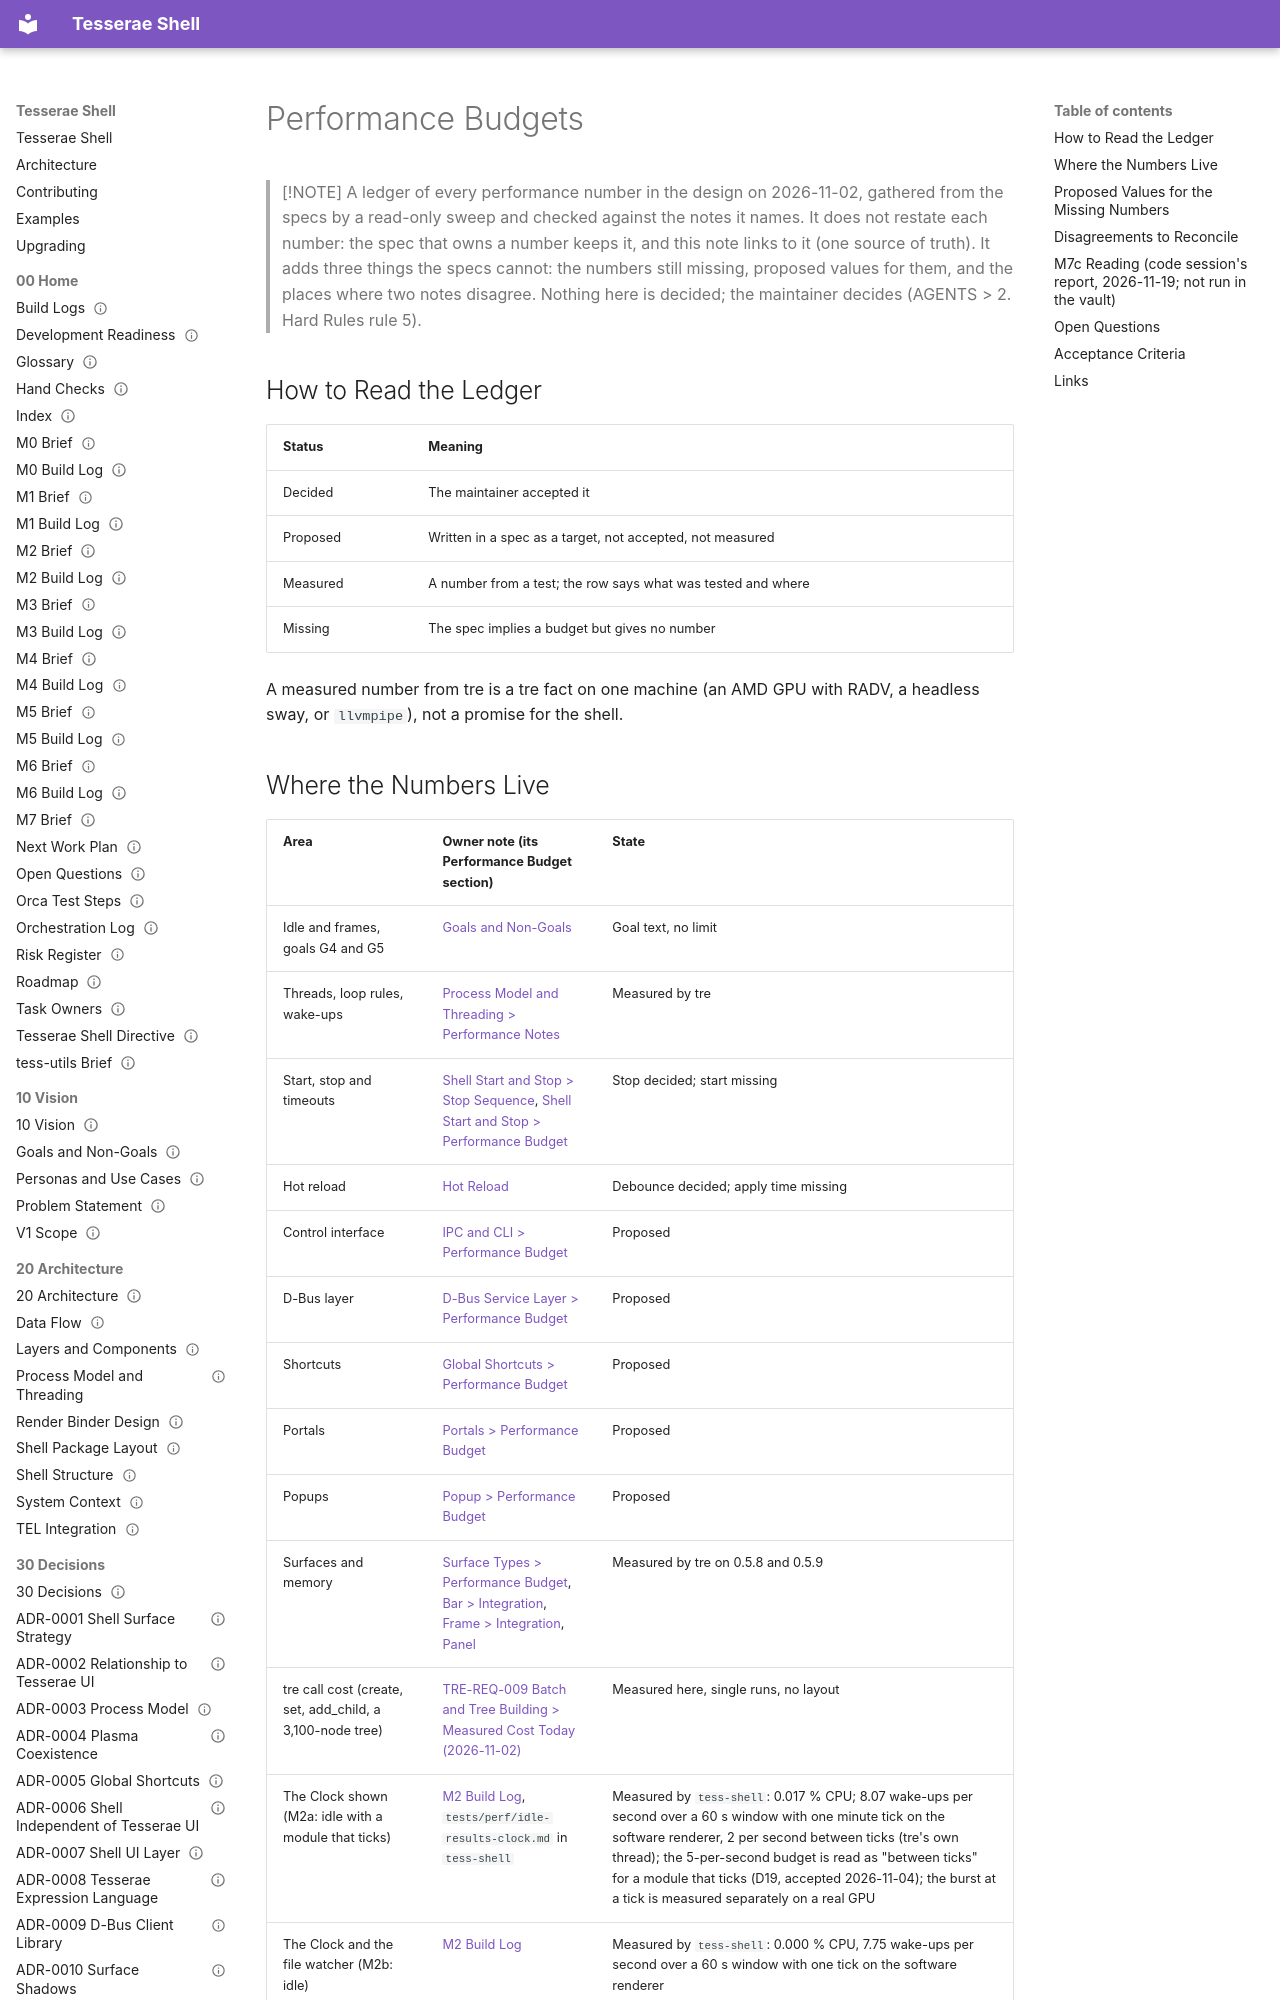

repository: mindderivative/tess-shell · page: 60 Quality/Performance Budgets/index.html · generator: mkdocs

---
title: Performance Budgets
aliases: [Budgets, Performance Budget Ledger]
type: quality
status: review
owner: phil
created: 2026-11-02
updated: 2026-11-19
tags: [quality, performance]
---

# Performance Budgets

> [!NOTE]
> A ledger of every performance number in the design on 2026-11-02, gathered from the specs by a read-only sweep and checked against the notes it names. It does not restate each number: the spec that owns a number keeps it, and this note links to it (one source of truth). It adds three things the specs cannot: the numbers still missing, proposed values for them, and the places where two notes disagree. Nothing here is decided; the maintainer decides (AGENTS > 2. Hard Rules rule 5).

## How to Read the Ledger

| Status | Meaning |
|---|---|
| Decided | The maintainer accepted it |
| Proposed | Written in a spec as a target, not accepted, not measured |
| Measured | A number from a test; the row says what was tested and where |
| Missing | The spec implies a budget but gives no number |

A measured number from tre is a tre fact on one machine (an AMD GPU with RADV, a headless sway, or `llvmpipe`), not a promise for the shell.
